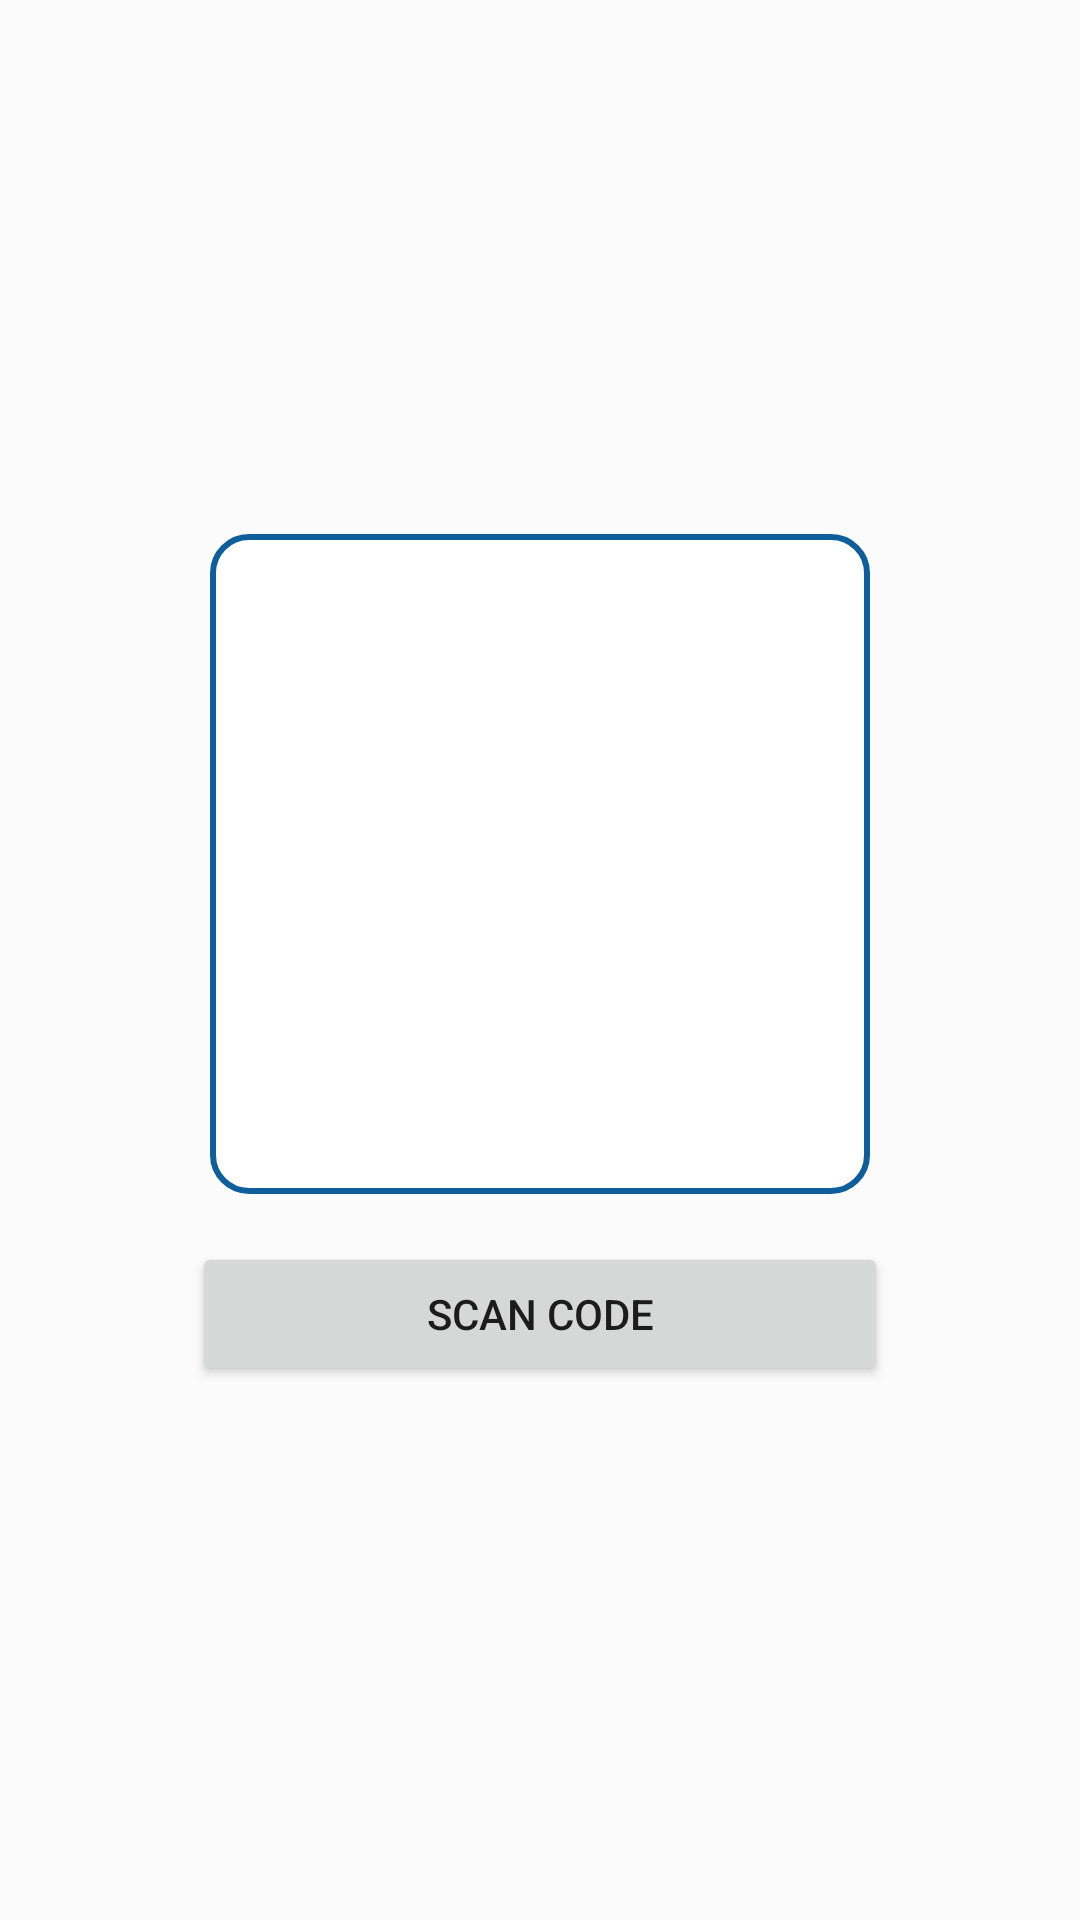

Layout XML and referenced resources for this Android screen:
<!-- AndroidManifest.xml: application theme Theme.QRCode -->
<!-- res/layout/fragment_scan.xml -->
<?xml version="1.0" encoding="utf-8"?>
<FrameLayout xmlns:android="http://schemas.android.com/apk/res/android"
    xmlns:tools="http://schemas.android.com/tools"
    android:layout_width="match_parent"
    android:layout_height="match_parent"
    xmlns:app="http://schemas.android.com/apk/res-auto"
    tools:context=".Fragments.ScanFragment"
    android:background="#fbfbfb"
    android:theme="@style/Theme.Scan"
    tools:ignore="MissingClass">


    <LinearLayout
        android:layout_width="match_parent"
        android:layout_height="match_parent"
        android:orientation="vertical"

        android:gravity="center">


        <LinearLayout
            android:layout_width="220dp"
            android:layout_height="220dp"
            android:orientation="vertical"
            android:background="@drawable/image_corner"
            android:gravity="center">

            <ImageView
                android:id="@+id/imageView2"
                android:layout_width="150dp"
                android:layout_height="155dp"
                android:padding="16dp"
                android:src="@drawable/qrcode"/>


        </LinearLayout>

        <LinearLayout
            android:layout_width="match_parent"
            android:layout_height="wrap_content"
            android:orientation="vertical"
            android:gravity="center">

            <Button
                android:id="@+id/buttonScan"
                android:layout_width="match_parent"
                android:layout_height="wrap_content"
                android:layout_marginLeft="64dp"
                android:layout_marginRight="64dp"
                android:layout_marginTop="16dp"
                android:text="Scan code" />

        </LinearLayout>

    </LinearLayout>


</FrameLayout>
<!-- resources referenced by this layout -->
<resources>
  <!-- drawable image_corner (drawable) -->
  <?xml version="1.0" encoding="utf-8"?>
  <shape xmlns:android="http://schemas.android.com/apk/res/android">
      <solid android:color="#FFFFFF" />
      
      <stroke
          android:width="2dp"
          android:color="#0E5E9B" />
  
      <corners android:radius="12dp"/>
  </shape>
  <style name="Theme.Scan" parent="Theme.MaterialComponents.DayNight.NoActionBar">
          
          <item name="colorPrimary">@color/purple_500</item>
          <item name="colorPrimaryVariant">@color/white</item>
          <item name="colorOnPrimary">@color/white</item>
          
          <item name="colorSecondary">@color/teal_200</item>
          <item name="colorSecondaryVariant">@color/teal_700</item>
          <item name="colorOnSecondary">@color/black</item>
          
          <item name="android:statusBarColor" tools:targetApi="l">?attr/colorPrimaryVariant</item>
          
  
      </style>
  <style name="Theme.QRCode" parent="Theme.MaterialComponents.DayNight.NoActionBar">
          
          <item name="colorPrimary">@color/purple_500</item>
          <item name="colorPrimaryVariant">@color/purple_700</item>
          <item name="colorOnPrimary">@color/white</item>
          
          <item name="colorSecondary">@color/teal_200</item>
          <item name="colorSecondaryVariant">@color/teal_700</item>
          <item name="colorOnSecondary">@color/black</item>
          
          <item name="android:statusBarColor" tools:targetApi="l">?attr/colorPrimaryVariant</item>
          <item name="android:windowLightStatusBar" tools:targetApi="m">true</item>
  
          
      </style>
  <color name="purple_500">#0e5e9b</color>
  <color name="white">#FFFFFFFF</color>
  <color name="teal_200">#FF03DAC5</color>
  <color name="teal_700">#FF018786</color>
  <color name="black">#FF000000</color>
  <color name="purple_700">#0e5e9b</color>
</resources>
